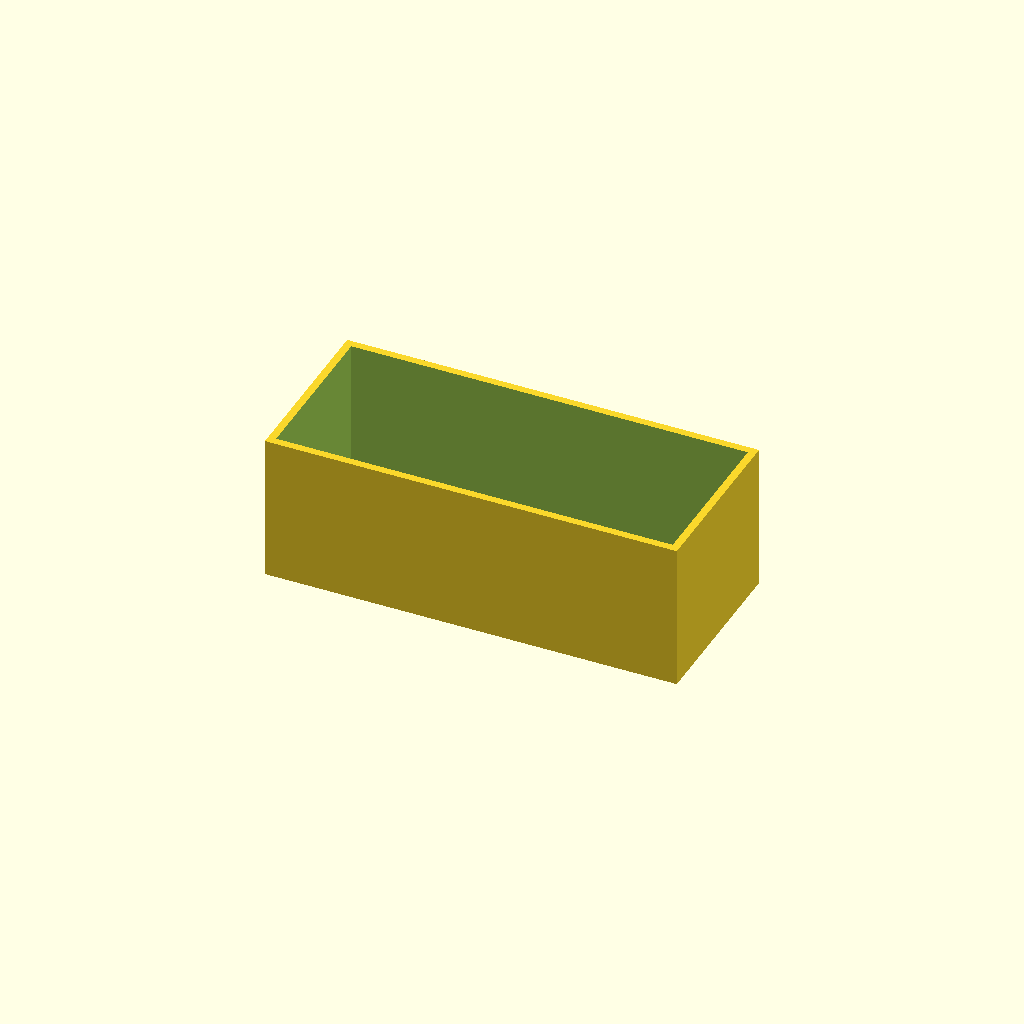
Cell 1: the model at its default parameters.
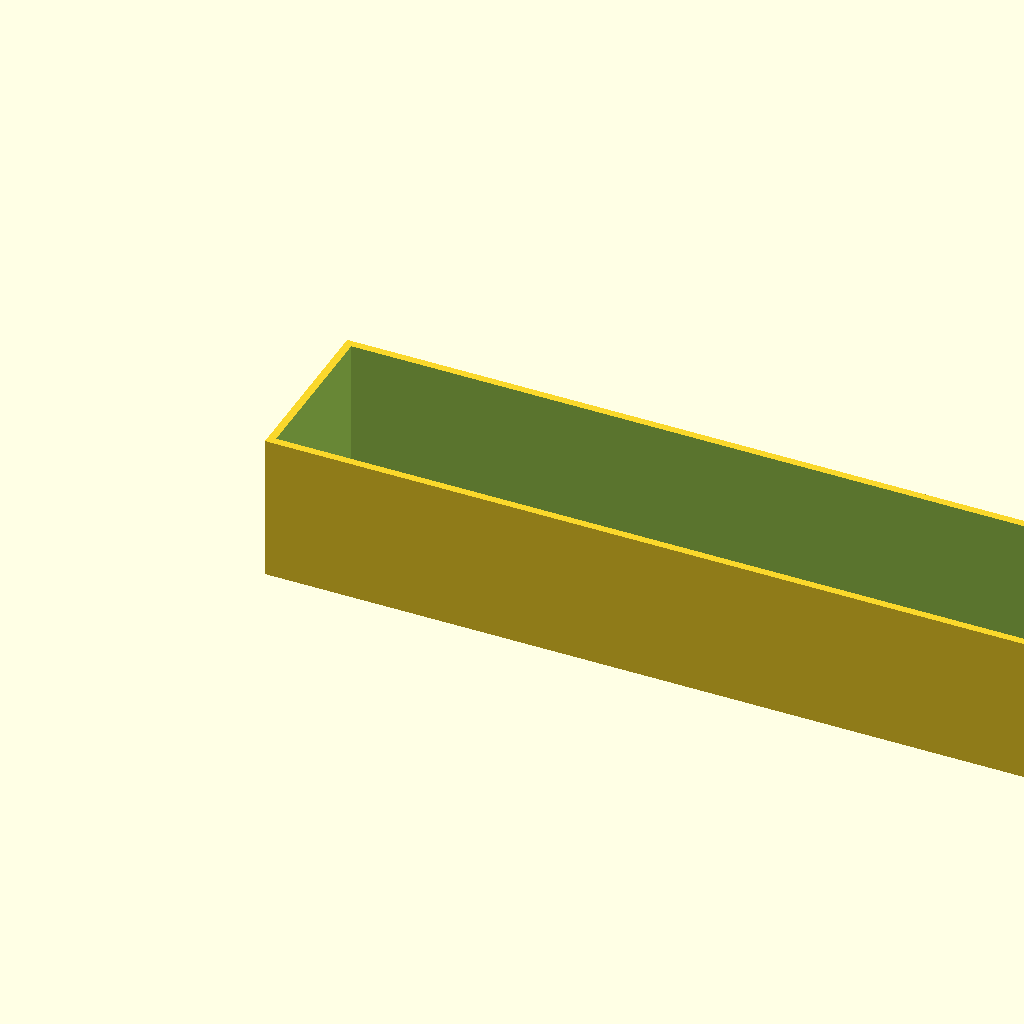
Cell 2: the same model with box_l = 140.
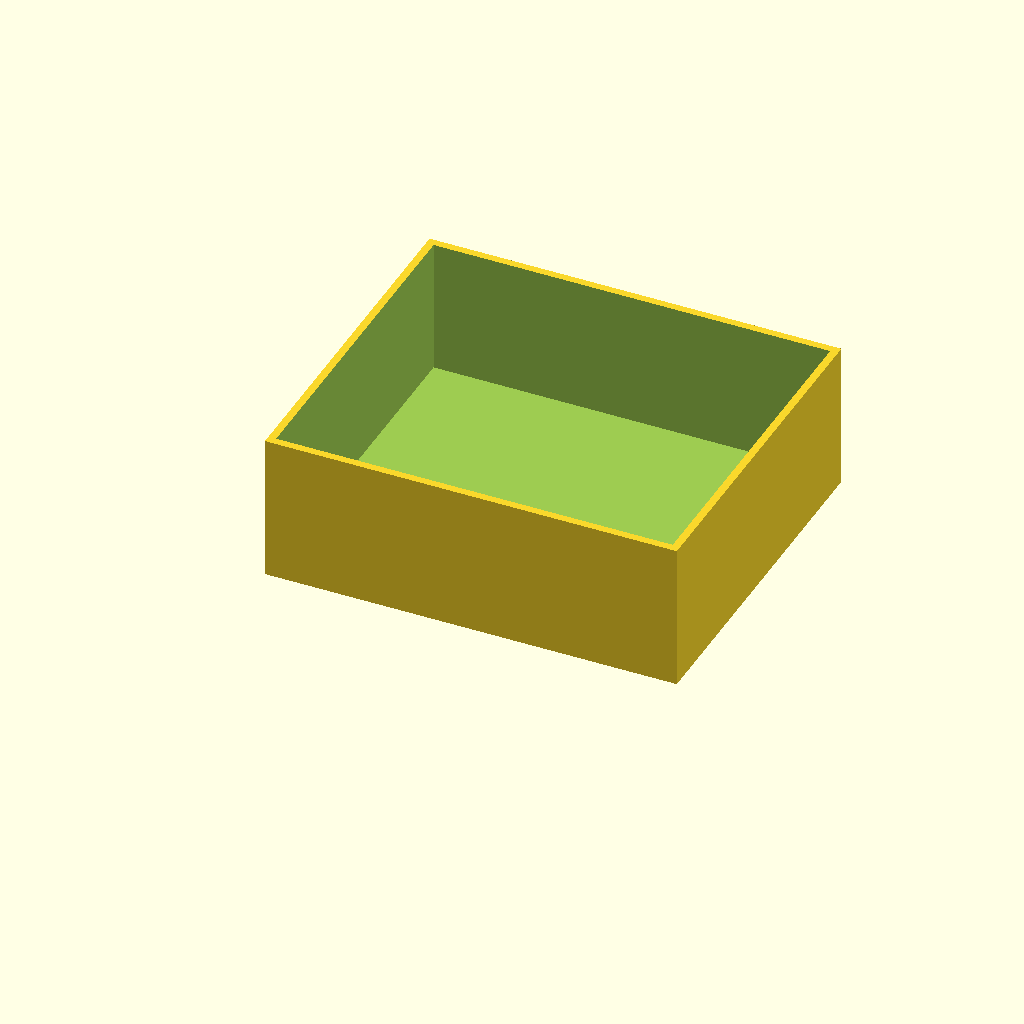
Cell 3: the same model with box_w = 60.
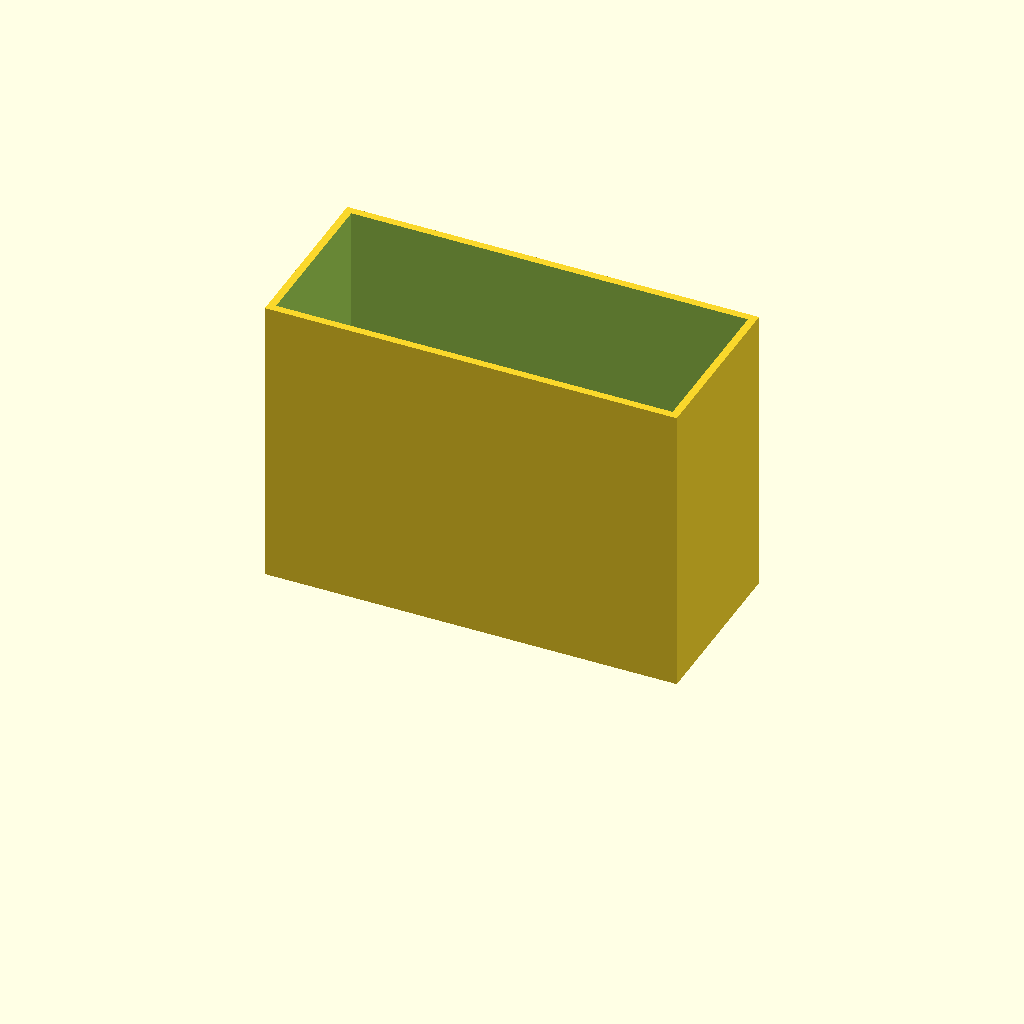
Cell 4: box_h = 50 (everything else at default).
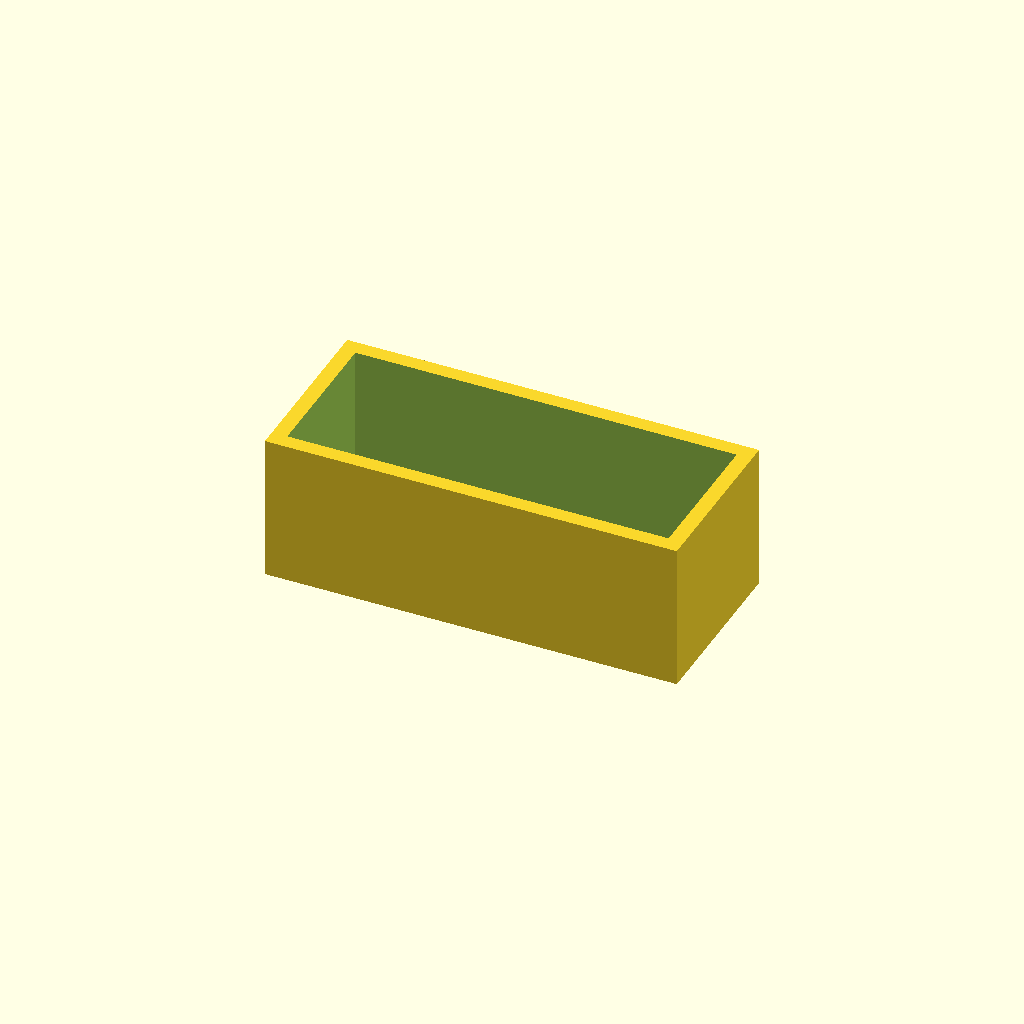
Cell 5: the same model with wall = 2.6.
One fixed orthographic camera (rotation 55°, 0°, 25°; colour scheme Cornfield) for every cell.
Source of the model, optional_data/data/scale1/thinwalls/part_0087.scad:
$fn = 32;

// ----------------------------------------------------------------------
// Open box: 1.3 mm walls
// ----------------------------------------------------------------------

// --- parameters (mm) ---
box_l = 70;               // outer length, X
box_w = 30;               // outer width, Y
box_h = 25;               // outer height, Z
wall = 1.3;               // wall thickness
floor = 2;                // floor thickness

difference() {
  cube([box_l, box_w, box_h]);
  translate([wall, wall, floor])
    cube([box_l - 2 * wall, box_w - 2 * wall, box_h]);
}
Parameter table extracted from the source (name, type, default, range or options):
box_l: number, default 70
box_w: number, default 30
box_h: number, default 25
wall: number, default 1.3
floor: number, default 2
